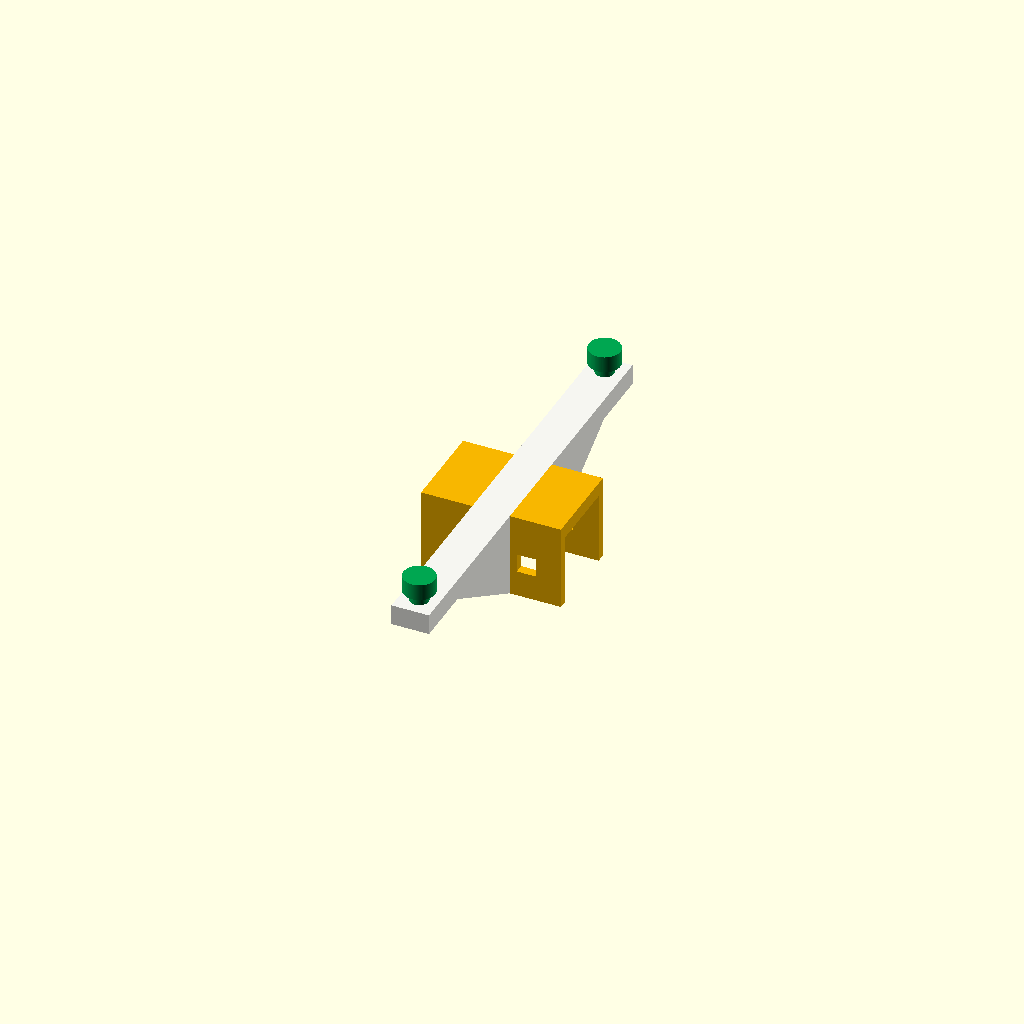
Cell 1 — every parameter at its default value.
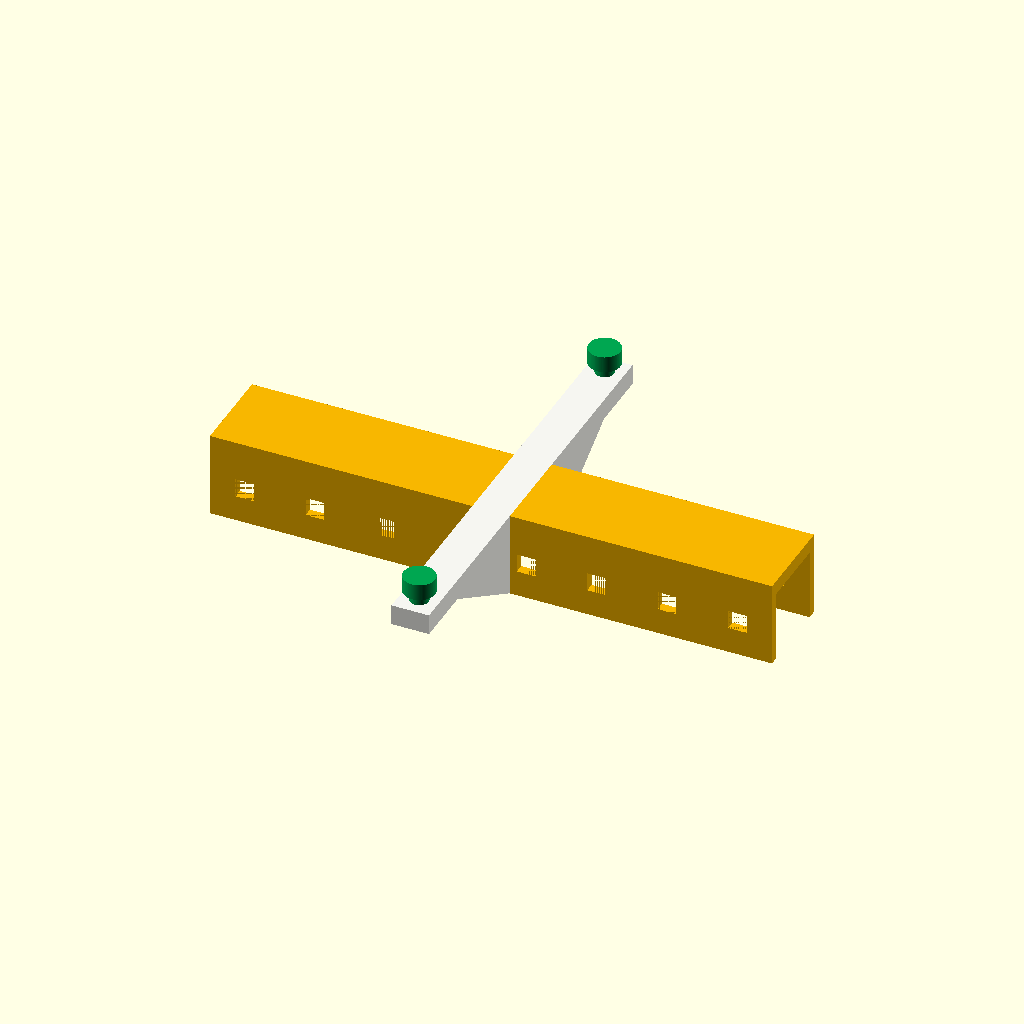
Cell 2: sleeve_holes_per_island = 8 (everything else at default).
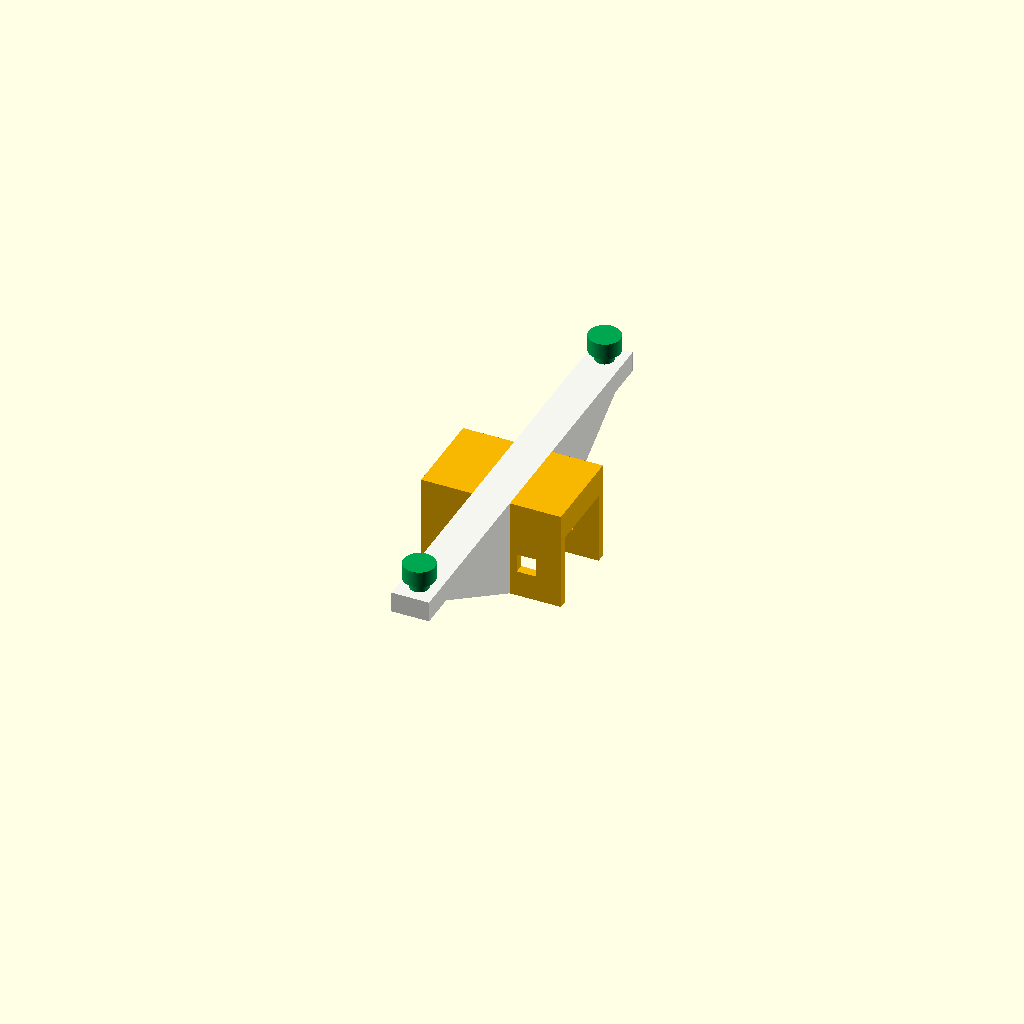
Cell 3 — sleeve_roof_thickness set to 6, the other parameters unchanged.
All cells are drawn from one camera (rotation 55°, 0°, 25°, orthographic, colour scheme Cornfield), so only the parameter changes between them.
OpenSCAD source file models/ruckus_ap_mount/parts/ruckus_ap_homeracker_sleeve.scad:
// Ruckus AP HomeRacker sleeve scaffold
//
// CC BY-SA 4.0

/* [HomeRacker Sleeve] */
part_mode = 3; // [0:Sleeve only,1:Reference STL only,2:Sleeve with reference overlay,3:Prototype mount,4:Prototype with reference overlay]
sleeve_units = 9; // [3:1:12]
sleeve_island_count = 1; // [1:One centered island,2:Two end islands]
sleeve_holes_per_island = 2; // [1:1:8]
sleeve_rotation = 90; // [0,90]
sleeve_wall = 2; // [1.2:0.1:4]
sleeve_roof_thickness = 3; // [1.6:0.1:6]
sleeve_tolerance = 0.2; // [0:0.05:0.6]
lockpin_holes_enabled = true; // [false,true]

/* [Reference] */
reference_alpha = 0.25; // [0:0.05:1]
reference_scale = 1; // [0.1:0.01:5]
reference_translate = [0, 0, 0];
reference_rotate = [0, 0, 0];

/* [Ruckus Interface] */
ruckus_base_length = 93; // [60:0.1:130]
ruckus_base_width = 24; // [12:0.1:50]
ruckus_base_thickness = 4.4; // [1:0.1:8]
ruckus_bridge_width = 8; // [4:0.1:20]
ruckus_raised_bridge_length = 32.25; // [10:0.1:80]
ruckus_raised_bridge_width = 6; // [3:0.1:20]
ruckus_raised_bridge_height = 0; // [0:0.1:6]
ruckus_prong_spacing = 84.7; // [50:0.1:110]
ruckus_prong_shaft_diameter = 4; // [2:0.1:8]
ruckus_prong_shaft_height = 2.1; // [1:0.1:8]
ruckus_prong_cap_diameter = 6.7; // [3:0.1:12]
ruckus_prong_cap_height = 3.5; // [1:0.1:8]
ruckus_interface_rotation = 90; // [0,90]
ruckus_mount_z = -4.4; // [-20:0.1:30]
ruckus_gussets_enabled = true; // [false,true]
ruckus_gusset_thickness = 8; // [1:0.1:20]
ruckus_gusset_overhang_angle = 30; // [10:0.1:60]

/* [Debug] */
debug_colors = false; // [false,true]

/* [Hidden] */
$fn = 100;
EPSILON = 0.01;

// HomeRacker-compatible dimensions, mirrored locally so the model also
// compiles when opened directly in the OpenSCAD GUI.
BASE_UNIT = 15;
BASE_STRENGTH = 2;
TOLERANCE = 0.2;
LOCKPIN_HOLE_SIDE_LENGTH = 4;
HR_YELLOW = "#f7b600";
REFERENCE_BLUE = "#4c78a8";
PRONG_GREEN = "#00a651";

LOCKPIN_SIDE = LOCKPIN_HOLE_SIDE_LENGTH;
SLEEVE_INNER_SIDE = BASE_UNIT + sleeve_tolerance;
SLEEVE_OUTER_WIDTH = BASE_UNIT + 2 * sleeve_wall + sleeve_tolerance;
SLEEVE_SEGMENT_LENGTH = sleeve_holes_per_island * BASE_UNIT - sleeve_tolerance;
SLEEVE_ROOF_SEGMENT_LENGTH = SLEEVE_SEGMENT_LENGTH;
SLEEVE_ROOF_WIDTH = SLEEVE_OUTER_WIDTH;
SLEEVE_SEGMENT_OFFSET = sleeve_island_count == 1 ? 0 : (sleeve_units - sleeve_holes_per_island) * BASE_UNIT / 2;
SLEEVE_LOCKPIN_CENTER_Z = BASE_UNIT / 2 + sleeve_tolerance / 2;
SLEEVE_ISLAND_SIDES = sleeve_island_count == 1 ? [0] : [-1, 1];
RUCKUS_INTERFACE_BASE_Z = SLEEVE_INNER_SIDE + sleeve_roof_thickness + ruckus_mount_z;
RUCKUS_GUSSET_INNER_X = SLEEVE_OUTER_WIDTH / 2;
RUCKUS_GUSSET_OUTER_X = min(
    ruckus_base_length / 2,
    RUCKUS_GUSSET_INNER_X + RUCKUS_INTERFACE_BASE_Z / tan(ruckus_gusset_overhang_angle)
);
REFERENCE_CENTER = [62.5, 40, 0];

module centered_box(size) {
    cube(size, center = true);
}

module lockpin_hole() {
    centered_box([SLEEVE_OUTER_WIDTH + EPSILON, LOCKPIN_SIDE, LOCKPIN_SIDE]);
}

module lockpin_holes() {
    if (lockpin_holes_enabled) {
        for (segment_side = SLEEVE_ISLAND_SIDES) {
            for (hole = [0 : 1 : sleeve_holes_per_island - 1]) {
                local_y = (hole - (sleeve_holes_per_island - 1) / 2) * BASE_UNIT;

                translate([0, segment_side * SLEEVE_SEGMENT_OFFSET + local_y, SLEEVE_LOCKPIN_CENTER_Z])
                    lockpin_hole();
            }
        }
    }
}

module sleeve_segment(segment_side) {
    segment_y = segment_side * SLEEVE_SEGMENT_OFFSET;

    union() {
        for (wall_side = [-1, 1]) {
            translate([
                wall_side * (SLEEVE_INNER_SIDE / 2 + sleeve_wall / 2),
                segment_y,
                SLEEVE_INNER_SIDE / 2
            ])
                centered_box([sleeve_wall, SLEEVE_SEGMENT_LENGTH, SLEEVE_INNER_SIDE]);
        }

        translate([0, segment_y, SLEEVE_INNER_SIDE + sleeve_roof_thickness / 2])
            centered_box([SLEEVE_ROOF_WIDTH, SLEEVE_ROOF_SEGMENT_LENGTH, sleeve_roof_thickness]);
    }
}

module homeracker_sleeve() {
    color(debug_colors ? HR_YELLOW : HR_YELLOW)
    rotate([0, 0, sleeve_rotation])
    difference() {
        union() {
            for (segment_side = SLEEVE_ISLAND_SIDES)
                sleeve_segment(segment_side);
        }

        lockpin_holes();
    }
}

module homeracker_channel_clearance() {
    rotate([0, 0, sleeve_rotation])
    for (segment_side = SLEEVE_ISLAND_SIDES) {
        segment_y = segment_side * SLEEVE_SEGMENT_OFFSET;

        translate([0, segment_y, SLEEVE_INNER_SIDE / 2])
            centered_box([
                SLEEVE_INNER_SIDE + 2 * EPSILON,
                SLEEVE_SEGMENT_LENGTH + 2 * EPSILON,
                SLEEVE_INNER_SIDE + 2 * EPSILON
            ]);
    }
}

module reference_mount() {
    color(REFERENCE_BLUE, reference_alpha)
    translate(reference_translate)
    rotate(reference_rotate)
    scale(reference_scale)
    translate(-REFERENCE_CENTER)
        import("../../../reference/Ruckus_Wall_Mount_-_Miniature_Experimental.stl", convexity = 10);
}

module ruckus_prong(center_x) {
    color(PRONG_GREEN)
    translate([center_x, 0, ruckus_base_thickness])
    union() {
        cylinder(d = ruckus_prong_shaft_diameter, h = ruckus_prong_shaft_height);
        translate([0, 0, ruckus_prong_shaft_height])
            cylinder(d = ruckus_prong_cap_diameter, h = ruckus_prong_cap_height);
    }
}

module ruckus_base_outline_2d() {
    square([ruckus_base_length, ruckus_bridge_width], center = true);
}

module ruckus_drop_gusset_positive() {
    x_inner = RUCKUS_GUSSET_INNER_X;
    x_outer = RUCKUS_GUSSET_OUTER_X;
    y0 = -ruckus_gusset_thickness / 2;
    y1 = ruckus_gusset_thickness / 2;
    z_bottom = -RUCKUS_INTERFACE_BASE_Z;

    color(debug_colors ? REFERENCE_BLUE : "#f5f5f0")
    polyhedron(
        points = [
            [x_inner, y0, z_bottom],
            [x_inner, y0, 0],
            [x_outer, y0, 0],
            [x_inner, y1, z_bottom],
            [x_inner, y1, 0],
            [x_outer, y1, 0]
        ],
        faces = [
            [0, 1, 2],
            [3, 5, 4],
            [0, 3, 4, 1],
            [1, 4, 5, 2],
            [2, 5, 3, 0]
        ]
    );
}

module ruckus_drop_gusset(side) {
    if (side < 0) {
        mirror([1, 0, 0])
            ruckus_drop_gusset_positive();
    } else {
        ruckus_drop_gusset_positive();
    }
}

module ruckus_drop_gussets() {
    if (ruckus_gussets_enabled) {
        for (side = [-1, 1])
            ruckus_drop_gusset(side);
    }
}

module ruckus_reference_approximation() {
    union() {
        color(debug_colors ? REFERENCE_BLUE : "#f5f5f0")
            linear_extrude(ruckus_base_thickness)
                ruckus_base_outline_2d();

        ruckus_drop_gussets();

        if (ruckus_raised_bridge_height > 0) {
            color(debug_colors ? REFERENCE_BLUE : "#f5f5f0")
            translate([0, 0, ruckus_base_thickness + ruckus_raised_bridge_height / 2])
                centered_box([ruckus_raised_bridge_length, ruckus_raised_bridge_width, ruckus_raised_bridge_height]);
        }

        for (side = [-1, 1])
            ruckus_prong(side * ruckus_prong_spacing / 2);
    }
}

module prototype_mount() {
    union() {
        homeracker_sleeve();

        difference() {
            translate([0, 0, SLEEVE_INNER_SIDE + sleeve_roof_thickness + ruckus_mount_z])
                rotate([0, 0, ruckus_interface_rotation])
                    ruckus_reference_approximation();

            homeracker_channel_clearance();
        }
    }
}

module model() {
    assert(sleeve_units > 0, "Sleeve units must be positive.");
    assert(sleeve_island_count == 1 || sleeve_island_count == 2, "Sleeve island count must be 1 or 2.");
    assert(sleeve_holes_per_island > 0, "At least one sleeve hole per island is required.");
    assert(sleeve_island_count == 1 || sleeve_holes_per_island * 2 <= sleeve_units, "Sleeve end segments overlap; reduce holes per island or increase sleeve units.");
    assert(sleeve_rotation == 0 || sleeve_rotation == 90, "Sleeve rotation must be 0 or 90 degrees.");
    assert(part_mode >= 0 && part_mode <= 4, "Part mode must be 0, 1, 2, 3, or 4.");
    assert(ruckus_interface_rotation == 0 || ruckus_interface_rotation == 90, "Ruckus interface rotation must be 0 or 90 degrees.");
    assert(ruckus_prong_shaft_diameter > 0, "Ruckus prong shaft diameter must be positive.");
    assert(ruckus_prong_shaft_height > 0, "Ruckus prong shaft height must be positive.");
    assert(ruckus_prong_cap_diameter >= ruckus_prong_shaft_diameter, "Ruckus prong cap must be at least as wide as the shaft.");
    assert(ruckus_prong_cap_height > 0, "Ruckus prong cap height must be positive.");
    assert(RUCKUS_INTERFACE_BASE_Z >= 0, "Ruckus interface base must stay at or above global z=0.");
    assert(ruckus_gusset_thickness > 0, "Ruckus gusset thickness must be positive.");
    assert(ruckus_gusset_overhang_angle > 0 && ruckus_gusset_overhang_angle < 90, "Ruckus gusset overhang angle must be between 0 and 90 degrees.");
    assert(RUCKUS_GUSSET_OUTER_X > RUCKUS_GUSSET_INNER_X, "Ruckus gusset leaves no horizontal span.");

    if (part_mode == 0) {
        homeracker_sleeve();
    } else if (part_mode == 1) {
        reference_mount();
    } else if (part_mode == 2) {
        homeracker_sleeve();
        translate([0, 0, SLEEVE_INNER_SIDE + sleeve_roof_thickness])
            rotate([0, 0, ruckus_interface_rotation])
                reference_mount();
    } else if (part_mode == 3) {
        prototype_mount();
    } else if (part_mode == 4) {
        prototype_mount();
        translate([0, 0, SLEEVE_INNER_SIDE + sleeve_roof_thickness])
            rotate([0, 0, ruckus_interface_rotation])
                reference_mount();
    }
}

model();
Parameter table extracted from the source (name, type, default, range or options):
part_mode: number, default 3, options 0, 1, 2, 3, 4
sleeve_units: number, default 9, range 3 to 12, step 1
sleeve_island_count: number, default 1, options 1, 2
sleeve_holes_per_island: number, default 2, range 1 to 8, step 1
sleeve_rotation: number, default 90, options 0, 90
sleeve_wall: number, default 2, range 1.2 to 4, step 0.1
sleeve_roof_thickness: number, default 3, range 1.6 to 6, step 0.1
sleeve_tolerance: number, default 0.2, range 0 to 0.6, step 0.05
lockpin_holes_enabled: bool, default true
reference_alpha: number, default 0.25, range 0 to 1, step 0.05
reference_scale: number, default 1, range 0.1 to 5, step 0.01
reference_translate: vector, default [0, 0, 0]
reference_rotate: vector, default [0, 0, 0]
ruckus_base_length: number, default 93, range 60 to 130, step 0.1
ruckus_base_width: number, default 24, range 12 to 50, step 0.1
ruckus_base_thickness: number, default 4.4, range 1 to 8, step 0.1
ruckus_bridge_width: number, default 8, range 4 to 20, step 0.1
ruckus_raised_bridge_length: number, default 32.25, range 10 to 80, step 0.1
ruckus_raised_bridge_width: number, default 6, range 3 to 20, step 0.1
ruckus_raised_bridge_height: number, default 0, range 0 to 6, step 0.1
ruckus_prong_spacing: number, default 84.7, range 50 to 110, step 0.1
ruckus_prong_shaft_diameter: number, default 4, range 2 to 8, step 0.1
ruckus_prong_shaft_height: number, default 2.1, range 1 to 8, step 0.1
ruckus_prong_cap_diameter: number, default 6.7, range 3 to 12, step 0.1
ruckus_prong_cap_height: number, default 3.5, range 1 to 8, step 0.1
ruckus_interface_rotation: number, default 90, options 0, 90
ruckus_mount_z: number, default -4.4, range -20 to 30, step 0.1
ruckus_gussets_enabled: bool, default true
ruckus_gusset_thickness: number, default 8, range 1 to 20, step 0.1
ruckus_gusset_overhang_angle: number, default 30, range 10 to 60, step 0.1
debug_colors: bool, default false
